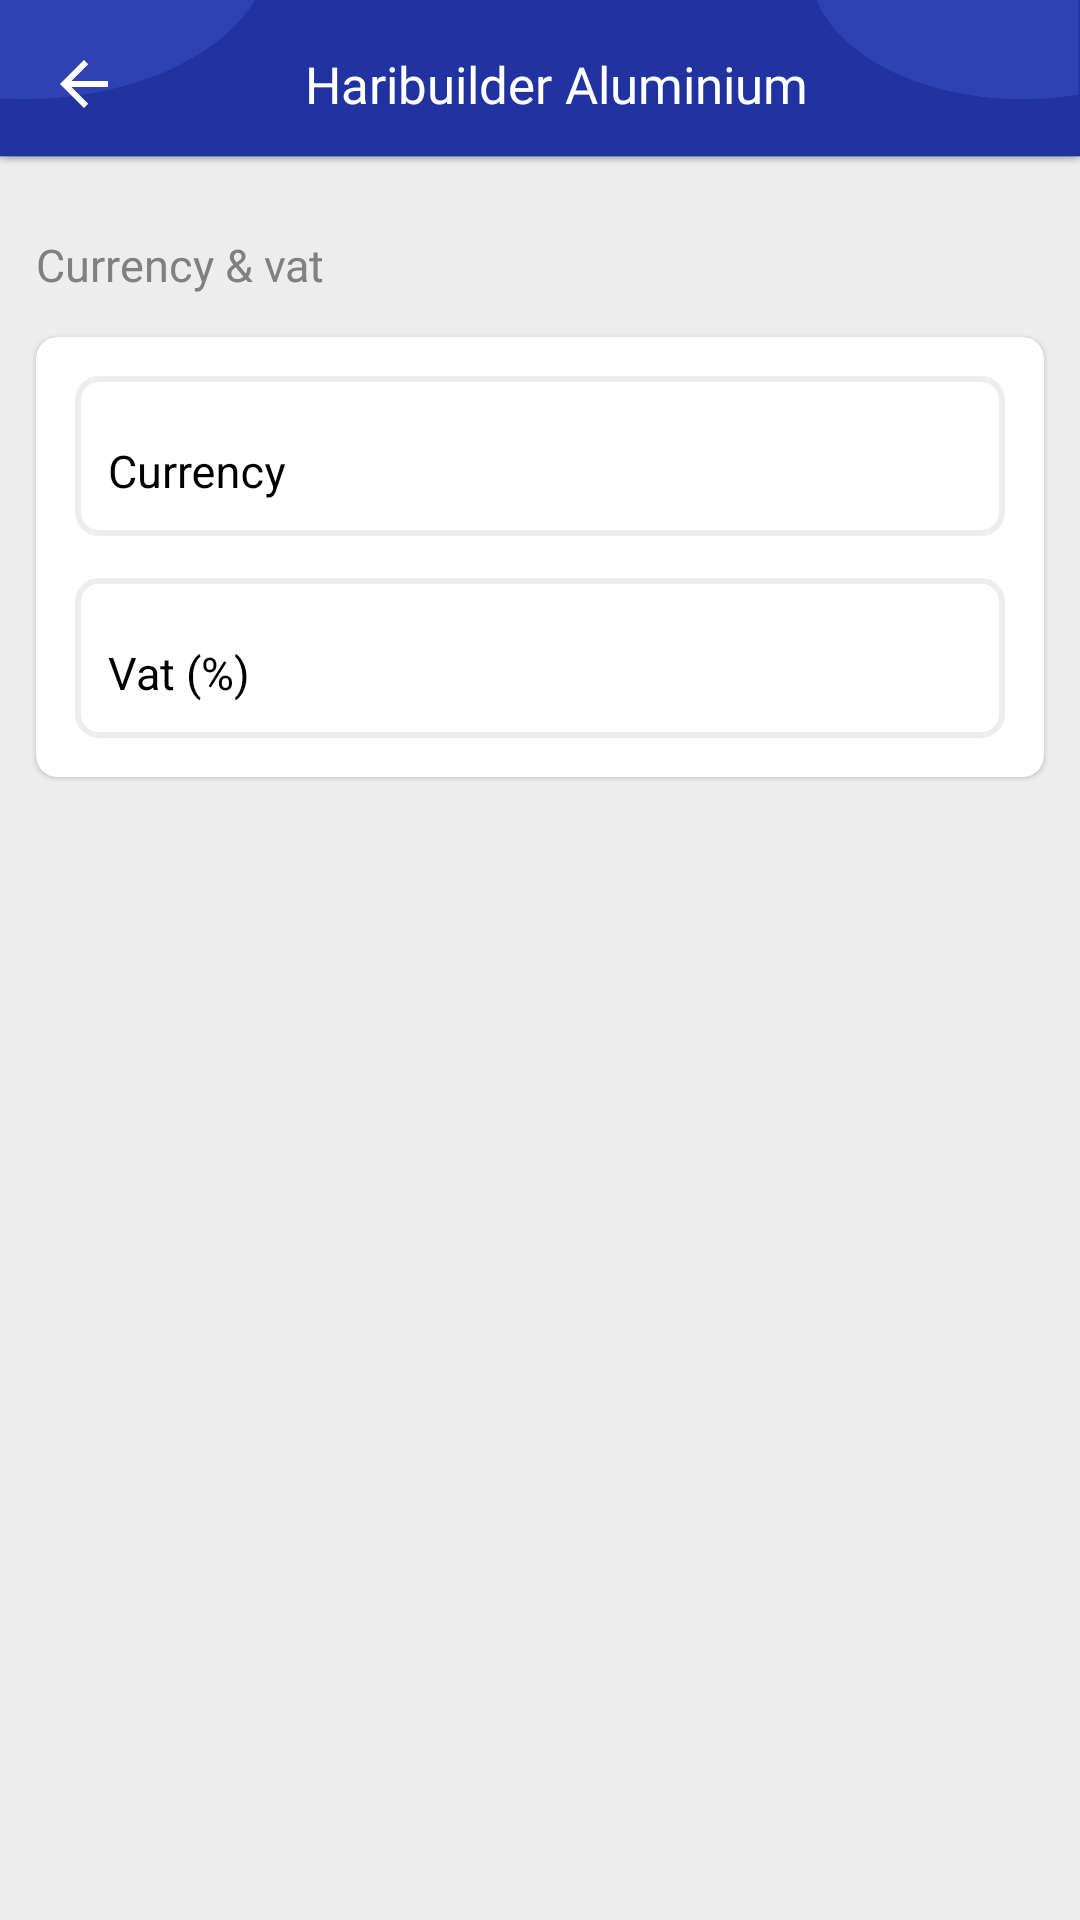

Android layout source for this screen:
<!-- AndroidManifest.xml: application theme AppTheme -->
<!-- res/layout/activity_default_settings.xml -->
<?xml version="1.0" encoding="utf-8"?>
<LinearLayout xmlns:android="http://schemas.android.com/apk/res/android"
    xmlns:app="http://schemas.android.com/apk/res-auto"
    android:layout_width="match_parent"
    android:layout_height="match_parent"
    android:background="@color/gray_light_new"
    android:focusableInTouchMode="true"
    android:orientation="vertical">

    <include
        android:id="@+id/inheader"
        layout="@layout/layout_toolbar_other" />

    <ScrollView
        android:layout_width="match_parent"
        android:layout_height="match_parent"
        android:scrollbars="none">

        <LinearLayout
            android:layout_width="match_parent"
            android:layout_height="wrap_content"
            android:orientation="vertical">

            <LinearLayout
                android:id="@+id/llDefaultItemContainer"
                android:layout_width="match_parent"
                android:layout_height="wrap_content"
                android:orientation="vertical" />

            <androidx.appcompat.widget.AppCompatTextView
                style="@style/tvSettingTitleStyle"
                android:text="@string/currency_vat" />

            <androidx.cardview.widget.CardView
                style="@style/cardViewStyle"
                android:layout_width="match_parent"
                android:layout_height="wrap_content"
                app:contentPadding="@dimen/miniPadding">

                <LinearLayout
                    android:layout_width="match_parent"
                    android:layout_height="match_parent"
                    android:orientation="vertical">

                    <com.google.android.material.textfield.TextInputLayout
                        style="@style/textLayoutDefaultSettingStyle"
                        android:hint="@string/currency">

                        <com.google.android.material.textfield.TextInputEditText
                            android:id="@+id/edtCurrency"
                            android:inputType="text"
                            style="@style/inputEditTextDefaultSettingStyle" />

                    </com.google.android.material.textfield.TextInputLayout>

                    <com.google.android.material.textfield.TextInputLayout
                        style="@style/textLayoutDefaultSettingStyle"
                        android:hint="@string/vat">

                        <com.google.android.material.textfield.TextInputEditText
                            android:id="@+id/edtVat"
                            style="@style/inputEditTextDefaultSettingStyle" />

                    </com.google.android.material.textfield.TextInputLayout>
                </LinearLayout>

            </androidx.cardview.widget.CardView>

        </LinearLayout>

    </ScrollView>

</LinearLayout>
<!-- res/layout/layout_toolbar_other.xml (included above) -->
<?xml version="1.0" encoding="utf-8"?>
<androidx.appcompat.widget.Toolbar xmlns:android="http://schemas.android.com/apk/res/android"
    xmlns:app="http://schemas.android.com/apk/res-auto"
    android:id="@+id/tlGeneral"
    android:layout_width="match_parent"
    android:layout_height="?attr/actionBarSize"
    android:background="@drawable/img_toolbar_bg"
    app:contentInsetLeft="0dp"
    app:contentInsetStart="0dp"
    app:layout_collapseMode="pin">

    <RelativeLayout
        android:layout_width="match_parent"
        android:layout_height="wrap_content">

        <androidx.appcompat.widget.AppCompatImageButton
            android:id="@+id/imgBtnBack"
            style="@style/btnToolbarBack" />

        <androidx.appcompat.widget.AppCompatTextView
            android:id="@+id/tvTitle"
            style="@style/tvToolbarTitle"
            android:layout_centerHorizontal="true"
            android:layout_marginEnd="@dimen/largestPadding"
            android:layout_alignEnd="@+id/ivThirdRight"
            android:layout_toEndOf="@+id/imgBtnBack"
            android:text="@string/app_name" />

        <androidx.appcompat.widget.AppCompatImageView
            android:id="@+id/ivThirdRight"
            style="@style/ivToolbarIcon"
            android:layout_toStartOf="@+id/ivSecondRight"
            android:visibility="gone" />

        <androidx.appcompat.widget.AppCompatImageView
            android:id="@+id/ivSecondRight"
            style="@style/ivToolbarIcon"
            android:visibility="gone"
            android:layout_toStartOf="@+id/ivRight"/>

        <androidx.appcompat.widget.AppCompatImageView
            android:id="@+id/ivRight"
            style="@style/ivToolbarIcon"
            android:layout_alignParentEnd="true"
            android:layout_marginEnd="@dimen/mediumPadding"
            android:visibility="visible" />
    </RelativeLayout>

</androidx.appcompat.widget.Toolbar>
<!-- resources referenced by this layout -->
<resources>
  <color name="gray_light_new">#ededed</color>
  <dimen name="largestPadding">43dp</dimen>
  <dimen name="mediumPadding">10dp</dimen>
  <dimen name="miniPadding">4dp</dimen>
  <string name="app_name">Haribuilder Aluminium</string>
  <string name="currency">Currency</string>
  <string name="currency_vat">Currency &amp; vat</string>
  <string name="vat">Vat (%)</string>
  <style name="inputEditTextDefaultSettingStyle" parent="inputEditTextStyle">
          <item name="android:padding">@dimen/microPadding</item>
          <item name="android:inputType">numberDecimal</item>
      </style>
  <style name="textLayoutDefaultSettingStyle" parent="textLayoutStyle">
          <item name="android:background">@drawable/button_bg_light_gray_cornerless_border</item>
          <item name="android:layout_margin">@dimen/tinyPadding</item>
      </style>
  <style name="tvToolbarTitle">
          <item name="android:layout_height">match_parent</item>
          <item name="android:layout_width">match_parent</item>
          <item name="android:focusable">false</item>
          <item name="android:clickable">false</item>
          <item name="android:textColor">@color/white</item>
          <item name="android:fontFamily">@font/medium</item>
          <item name="android:gravity">center</item>
          <item name="android:singleLine">true</item>
          <item name="android:ellipsize">end</item>
          <item name="android:textSize">@dimen/normalSize</item>
      </style>
  <style name="AppTheme" parent="Theme.AppCompat.Light.NoActionBar">
          
          <item name="colorPrimary">@color/colorPrimary</item>
          <item name="colorPrimaryDark">@color/colorPrimaryDark</item>
          <item name="colorAccent">@color/colorAccent</item>
          <item name="android:statusBarColor">?attr/colorPrimary</item>
          <item name="android:windowOptOutEdgeToEdgeEnforcement" tools:targetApi="35">true</item>
      </style>
  <dimen name="normalPadding">15dp</dimen>
  <dimen name="normalSize">17sp</dimen>
  <color name="white">#FFFFFF</color>
  <dimen name="smallPadding">8dp</dimen>
  <dimen name="tinyPadding">5dp</dimen>
  <dimen name="stroke">1dp</dimen>
  <style name="inputEditTextStyle">
          <item name="android:layout_width">match_parent</item>
          <item name="android:layout_height">wrap_content</item>
          <item name="android:textColor">@color/black</item>
          <item name="android:textSize">@dimen/extraMediumSize</item>
          <item name="android:singleLine">true</item>
          <item name="android:padding">@dimen/tinyPadding</item>
          <item name="android:ellipsize">end</item>
          <item name="android:background">@null</item>
      </style>
  <dimen name="microPadding">2dp</dimen>
  <!-- drawable button_bg_light_gray_cornerless_border (drawable) -->
  <?xml version="1.0" encoding="utf-8"?>
  <shape xmlns:android="http://schemas.android.com/apk/res/android"
         android:shape="rectangle">
      <corners android:radius="@dimen/tinyPadding"/>
      <stroke android:width="2dp" android:color="@color/gray_light_new"/>
  </shape>
  <color name="gray">#808080</color>
  <dimen name="largePadding">20dp</dimen>
  <dimen name="extraMediumSize">15sp</dimen>
  <color name="colorPrimary">#3244BD</color>
  <color name="colorPrimaryDark">#3244BD</color>
  <color name="colorAccent">#3244BD</color>
  <color name="black">#000000</color>
  <dimen name="mediumSize">12sp</dimen>
</resources>
